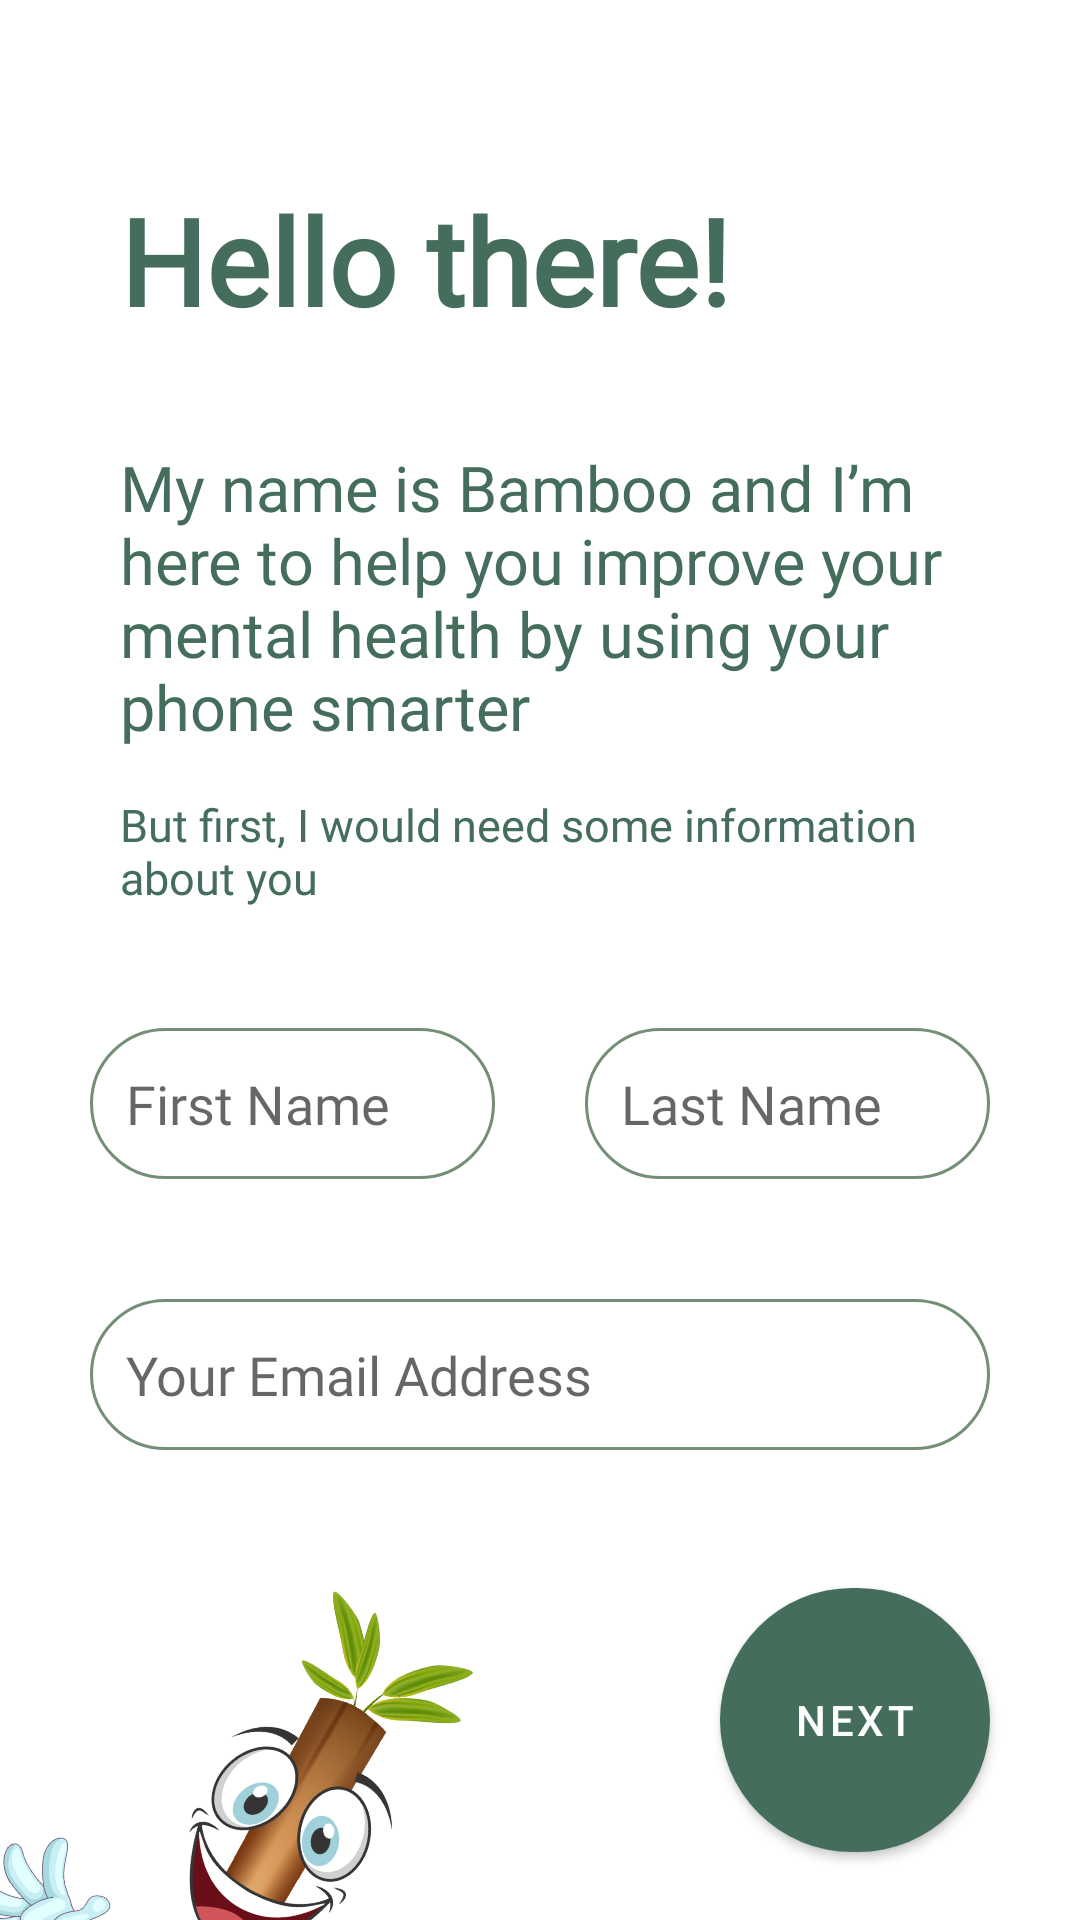

Produce the Android XML layout that renders to this screen, including the resource entries it uses.
<!-- AndroidManifest.xml: application theme Theme.Bamboo -->
<!-- res/layout/activity_onboarding.xml -->
<?xml version="1.0" encoding="utf-8"?>
<LinearLayout xmlns:android="http://schemas.android.com/apk/res/android"
    xmlns:app="http://schemas.android.com/apk/res-auto"
    xmlns:tools="http://schemas.android.com/tools"
    android:layout_width="match_parent"
    android:layout_height="match_parent"
    android:orientation="vertical"
    tools:context=".onboarding.OnboardingActivity">



    <TextView
        android:id="@+id/tvHello"
        android:layout_width="wrap_content"
        android:layout_height="wrap_content"
        android:text="Hello there!"
        android:fontFamily="@font/roboto"

        android:layout_marginTop="60dp"
        android:layout_marginStart="40dp"
        android:textSize="40sp"
        android:textColor="@color/bbgreen"
        android:textFontWeight="800"
        />


    <TextView
        android:layout_width="wrap_content"
        android:layout_height="wrap_content"
        android:layout_marginTop="35dp"
        android:layout_marginStart="40dp"
        android:fontFamily="@font/roboto"
        android:text="@string/onboarding_hellp"
        android:textColor="@color/bbgreen"
        android:textSize="21sp"
        android:layout_marginEnd="40dp"
        />

    <TextView
        android:id="@+id/tvHelloMore"
        android:layout_width="wrap_content"
        android:layout_height="wrap_content"
        android:layout_marginTop="15dp"
        android:layout_marginStart="40dp"
        android:fontFamily="@font/roboto"
        android:text="But first, I would need some information about you"
        android:textColor="@color/bbgreen"
        android:textSize="15sp"
        android:layout_marginEnd="40dp"
        />

    <LinearLayout
        android:layout_width="match_parent"
        android:layout_height="wrap_content"
        android:orientation="horizontal"
        android:layout_marginTop="40dp">

        <EditText
            android:layout_width="match_parent"
            android:layout_height="wrap_content"
            android:ems="10"
            android:layout_weight="1"
            android:hint="First Name"
            android:inputType="text"
            android:fontFamily="@font/roboto"
            android:drawablePadding="12dp"
            android:background="@drawable/custo_input"
            android:paddingStart="12dp"
            android:paddingEnd="12dp"
            android:paddingTop="13dp"
            android:paddingBottom="13dp"
            android:layout_marginStart="30dp"
            android:layout_marginEnd="15dp"/>

        <EditText
            android:layout_width="match_parent"
            android:layout_height="wrap_content"
            android:ems="10"
            android:hint="Last Name"
            android:layout_weight="1"
            android:inputType="text"
            android:fontFamily="@font/roboto"
            android:drawablePadding="12dp"
            android:background="@drawable/custo_input"
            android:paddingStart="12dp"
            android:paddingEnd="12dp"
            android:paddingTop="13dp"
            android:paddingBottom="13dp"
            android:layout_marginStart="15dp"
            android:layout_marginEnd="30dp"/>

    </LinearLayout>

    <EditText
        android:layout_width="match_parent"
        android:layout_height="wrap_content"
        android:ems="10"
        android:hint="Your Email Address"
        android:inputType="textEmailAddress"
        android:fontFamily="@font/roboto"
        android:drawablePadding="12dp"
        android:background="@drawable/custo_input"
        android:paddingStart="12dp"
        android:paddingEnd="12dp"
        android:paddingTop="13dp"
        android:paddingBottom="13dp"
        android:layout_marginTop="40dp"
        android:layout_marginStart="30dp"
        android:layout_marginEnd="30dp"/>

    <androidx.constraintlayout.widget.ConstraintLayout
        android:layout_width="match_parent"
        android:layout_height="wrap_content">

        <ImageView
            android:id="@+id/ivBamboo"
            android:layout_width="wrap_content"
            android:layout_height="300dp"
            android:src="@drawable/bamboo1concerned"
            android:layout_marginStart="-120dp"
            android:layout_marginTop="40dp"
            android:rotation="30"
            app:layout_constraintTop_toTopOf="parent"
            app:layout_constraintStart_toStartOf="parent"
            />

        <com.google.android.material.button.MaterialButton
            android:id="@+id/btnNext"
            android:layout_width="90dp"
            android:layout_height="100dp"
            android:text="Next"
            app:cornerRadius="100dp"
            app:layout_constraintTop_toTopOf="parent"
            app:layout_constraintEnd_toEndOf="parent"
            android:layout_marginEnd="30dp"
            android:layout_marginTop="40dp"/>

    </androidx.constraintlayout.widget.ConstraintLayout>

</LinearLayout>
<!-- resources referenced by this layout -->
<resources>
  <color name="bbgreen">#446E5B</color>
  <!-- drawable bamboo1concerned: png bitmap (drawable, 203168 bytes) -->
  <!-- drawable custo_input (drawable) -->
  <?xml version="1.0" encoding="utf-8"?>
  <selector xmlns:android="http://schemas.android.com/apk/res/android">
  
      <item android:state_enabled="true" android:state_focused="true">
          <shape android:shape="rectangle">
              <solid android:color="@color/white"/>
              <corners android:radius="35dp" />
              <stroke android:color="@color/bbgreen" android:width="2dp" />
          </shape>
      </item>
  
      <item android:state_enabled="true">
          <shape android:shape="rectangle">
              <solid android:color="@color/white"/>
              <corners android:radius="35dp" />
              <stroke android:color="@color/bbgreen2" android:width="1dp" />
          </shape>
      </item>
  </selector>
  <string name="onboarding_hellp">My name is Bamboo and I’m here to help you improve your mental health by using your phone smarter</string>
  <style name="Theme.Bamboo" parent="Theme.MaterialComponents.Light.DarkActionBar">
          
  
  
  
          <item name="colorPrimary">@color/bbgreen</item>
  
  
  
  
          <item name="colorPrimaryVariant">@color/bbgreen</item>
  
  
          <item name="colorOnPrimary">@color/white</item>
          
          <item name="colorSecondary">@color/teal_200</item>
          <item name="colorSecondaryVariant">@color/teal_700</item>
          <item name="colorOnSecondary">@color/black</item>
          
          <item name="android:statusBarColor" tools:targetApi="l">?attr/colorPrimaryVariant</item>
          
      </style>
  <color name="white">#FFFFFFFF</color>
  <color name="bbgreen2">#758F76</color>
  <color name="teal_200">#FF03DAC5</color>
  <color name="teal_700">#FF018786</color>
  <color name="black">#FF000000</color>
</resources>
